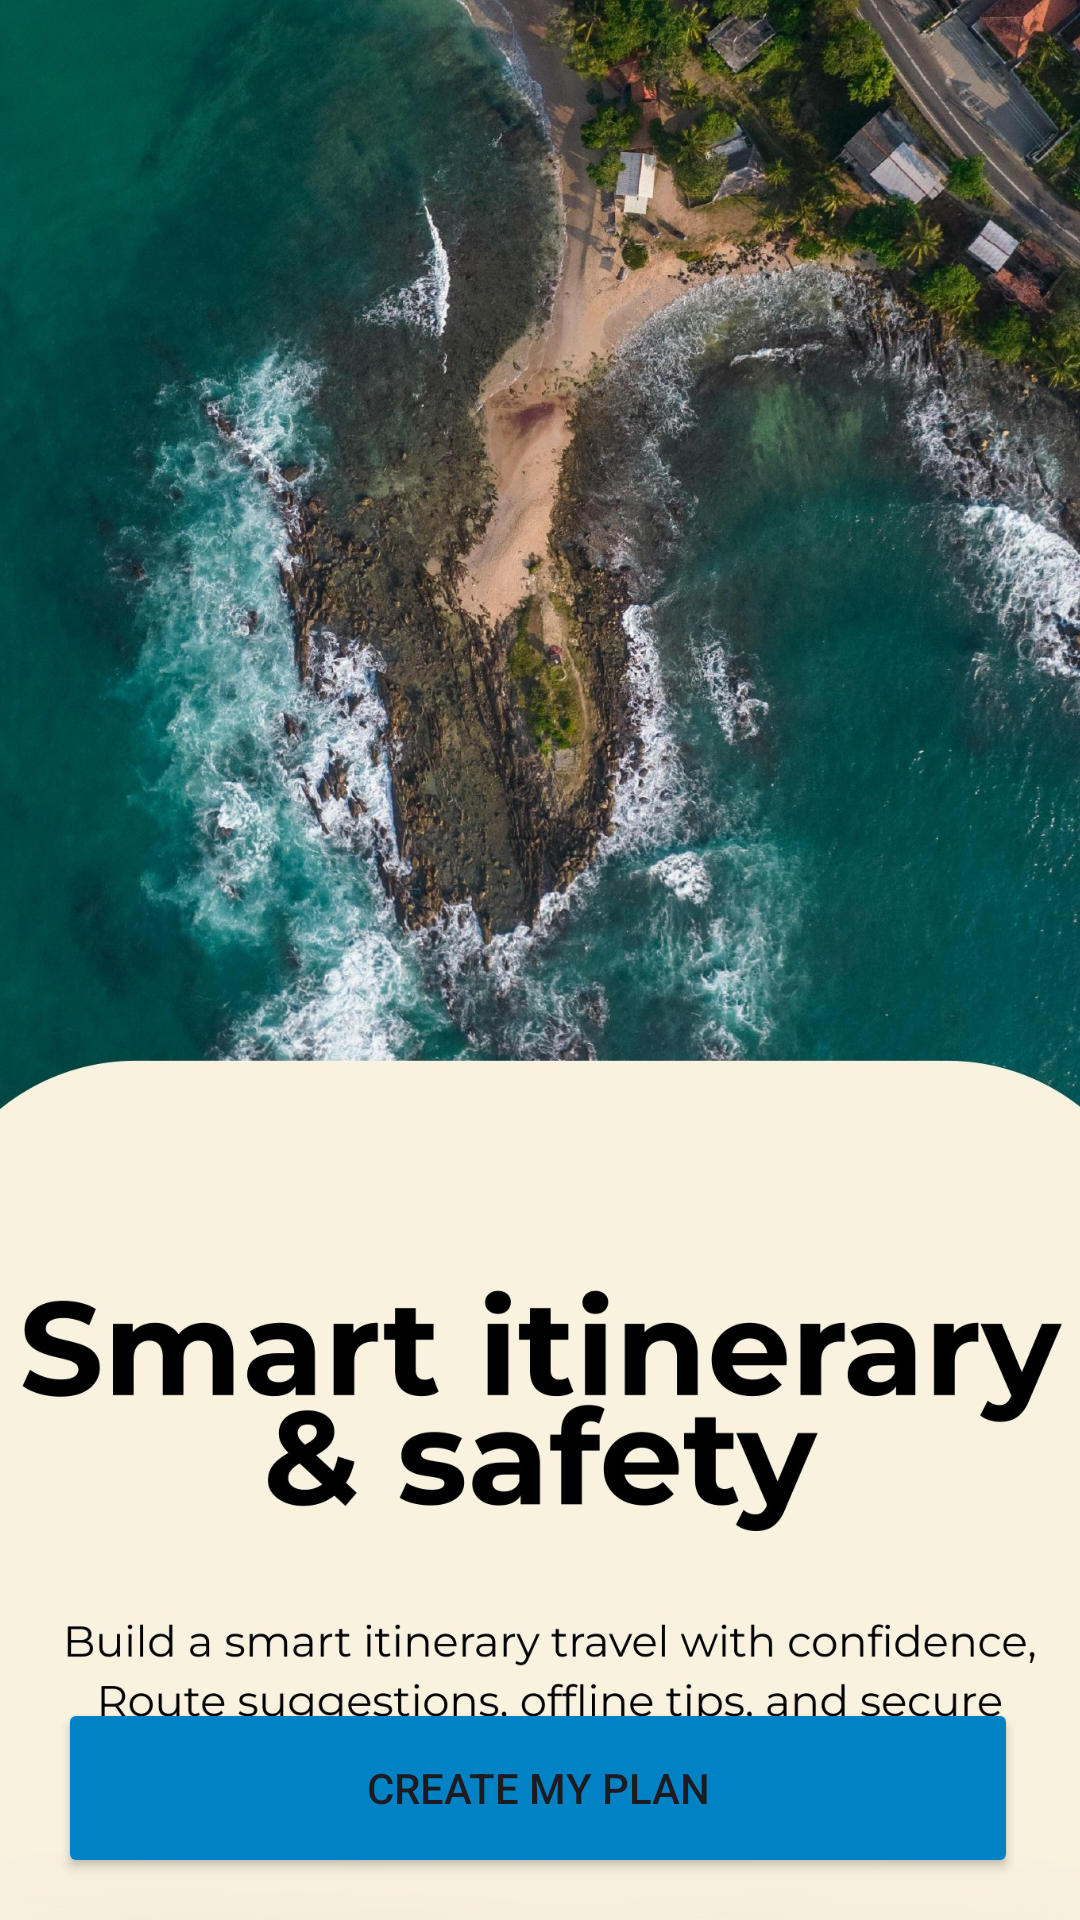

Layout XML and referenced resources for this Android screen:
<!-- AndroidManifest.xml: application theme Theme.Voyasia -->
<!-- res/layout/third_card.xml -->
<?xml version="1.0" encoding="utf-8"?>
<androidx.constraintlayout.widget.ConstraintLayout xmlns:android="http://schemas.android.com/apk/res/android"
    xmlns:app="http://schemas.android.com/apk/res-auto"
    xmlns:tools="http://schemas.android.com/tools"
    android:layout_width="match_parent"
    android:layout_height="match_parent">

    <ImageView
        android:id="@+id/imageView3"
        android:layout_width="605dp"
        android:layout_height="896dp"
        android:layout_marginBottom="24dp"
        app:layout_constraintBottom_toBottomOf="parent"
        app:layout_constraintEnd_toEndOf="parent"
        app:layout_constraintStart_toStartOf="parent"
        app:layout_constraintTop_toTopOf="parent"
        app:srcCompat="@drawable/card_3_page_0001"
        tools:ignore="ContentDescription,VisualLintBounds" />

    <Button
        android:id="@+id/button2"
        android:layout_width="320dp"
        android:layout_height="60dp"
        android:backgroundTint="#0182C4"
        android:text="@string/create_my_plan"
        app:layout_constraintBottom_toBottomOf="parent"
        app:layout_constraintEnd_toEndOf="parent"
        app:layout_constraintHorizontal_bias="0.483"
        app:layout_constraintStart_toStartOf="parent"
        app:layout_constraintTop_toTopOf="parent"
        app:layout_constraintVertical_bias="0.976"
        tools:ignore="TextContrastCheck" />
</androidx.constraintlayout.widget.ConstraintLayout>
<!-- resources referenced by this layout -->
<resources>
  <!-- drawable card_3_page_0001: jpg bitmap (drawable, 974361 bytes) -->
  <string name="create_my_plan">Create My Plan</string>
  <style name="Theme.Voyasia" parent="Base.Theme.Voyasia" />
  <style name="Base.Theme.Voyasia" parent="Theme.Material3.DayNight.NoActionBar">
          
          
      </style>
</resources>
